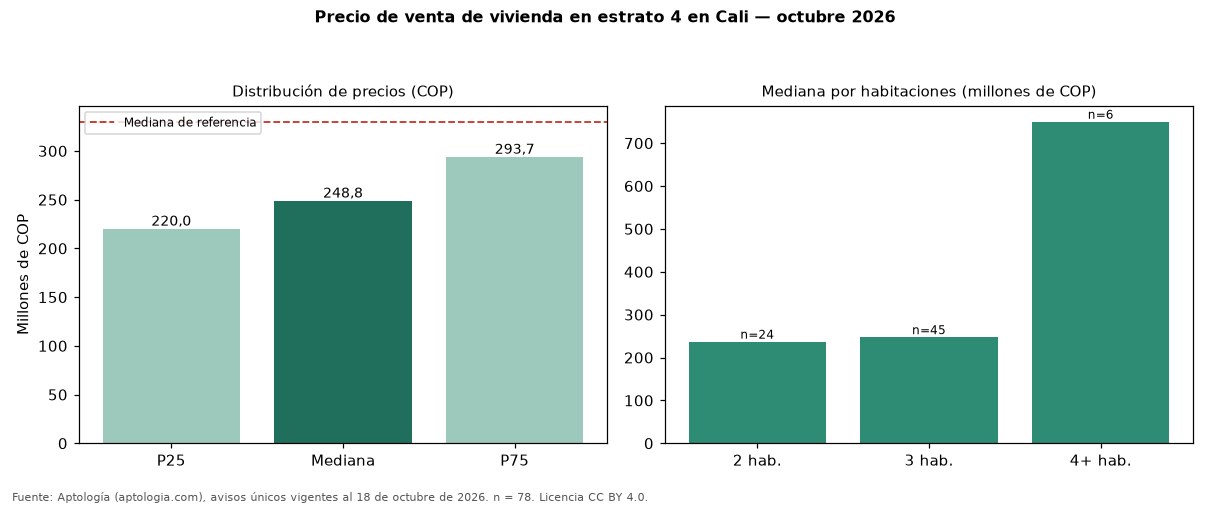

The data file committed next to this chart (first rows):
seccion, metrica, valor_cop, n
precio, p25, 220000000, 78
precio, mediana, 248750000, 78
precio, p75, 293735000, 78
cop_por_m2, p25, 3527639, 78
cop_por_m2, mediana, 4023557, 78
cop_por_m2, p75, 4614955, 78
area, area_mediana_m2, 60.0, 78
habitaciones, 1, 250000000, 3
habitaciones, 2, 237110000, 24
habitaciones, 3, 247500000, 45
habitaciones, 4+, 750000000, 6
administracion, mediana, 234744, 67
estrato, moda, 4, 
parqueadero, porcentaje_con_parqueadero, 37.2, 78
referencia, mediana_referencia, 330000000, 195
referencia, mediana_cop_por_m2_referencia, 4202128, 195
